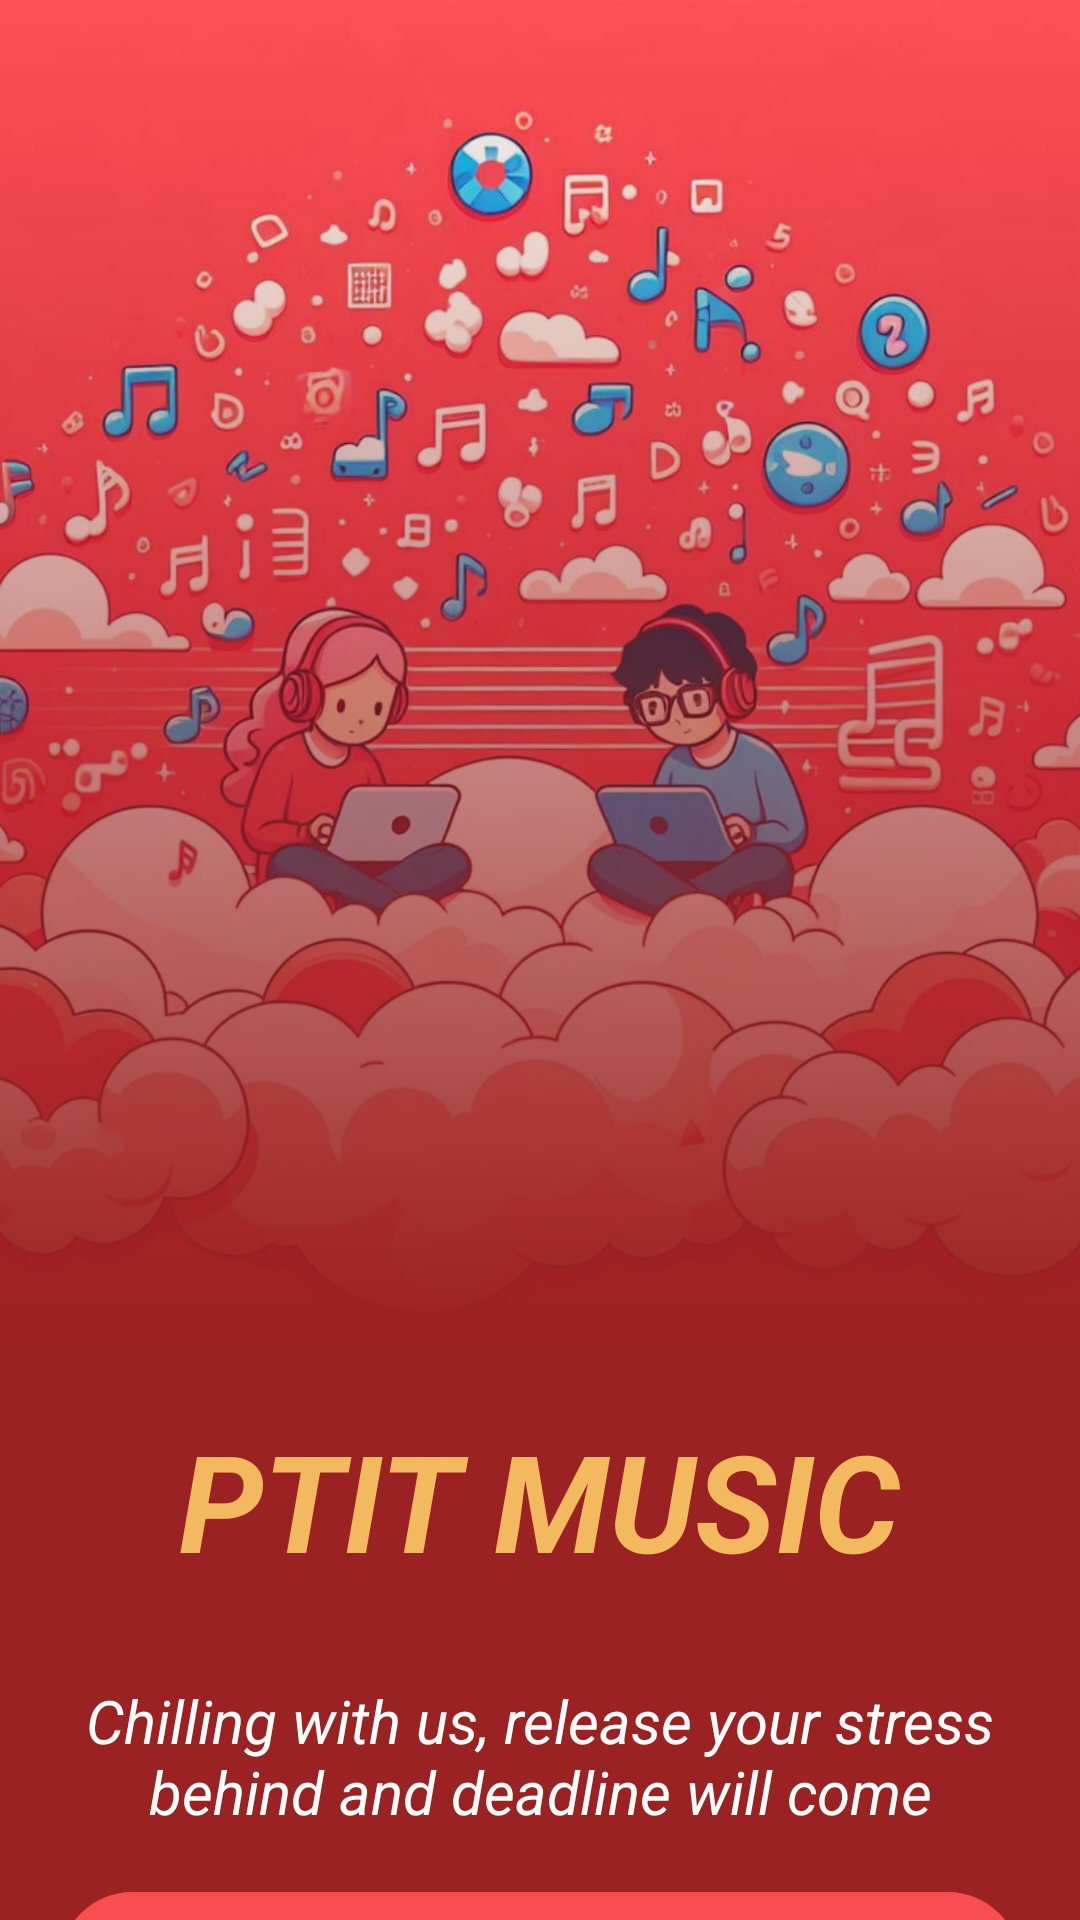

Reconstruct the res/layout file that produces this screen, plus the resources it refers to.
<!-- AndroidManifest.xml: application theme Theme.FirstAppandMaybeTheLast -->
<!-- res/layout/welcomepage.xml -->
<?xml version="1.0" encoding="utf-8"?>
<androidx.constraintlayout.widget.ConstraintLayout xmlns:android="http://schemas.android.com/apk/res/android"
    xmlns:app="http://schemas.android.com/apk/res-auto"
    xmlns:tools="http://schemas.android.com/tools"
    android:layout_width="match_parent"
    android:layout_height="match_parent"
    android:background="#9B2222">

    <ImageView
        android:id="@+id/imageWelcome"
        android:layout_width="match_parent"
        android:layout_height="450dp"
        android:scaleType="centerCrop"
        android:contentDescription="Neh"
        android:src="@drawable/_31f9ec4b_d0d1_4f4b_a104_94450e11e8da"
        app:layout_constraintTop_toTopOf="parent" />

    <ImageView
        android:id="@+id/gradientfilter"
        android:layout_width="match_parent"
        android:layout_height="450dp"
        android:contentDescription="TODO"
        android:src="@drawable/gradient_background"
        app:layout_constraintTop_toTopOf="parent" />

    <TextView
        android:id="@+id/textView6"
        android:layout_width="wrap_content"
        android:layout_height="wrap_content"
        android:layout_marginTop="20dp"
        android:text="PTIT MUSIC"
        android:textColor="#F3B95F"
        android:textSize="45sp"
        android:textStyle="bold|italic"
        app:layout_constraintEnd_toEndOf="parent"
        app:layout_constraintStart_toStartOf="parent"
        app:layout_constraintTop_toBottomOf="@+id/imageWelcome" />

    <TextView
        android:id="@+id/textView9"
        android:layout_width="wrap_content"
        android:layout_height="wrap_content"
        android:text="Chilling with us, release your stress behind and deadline will come"
        android:textColor="#FFFFFF"
        android:textAlignment="center"
        android:layout_marginTop="30dp"
        android:textSize="20sp"
        app:layout_constraintEnd_toEndOf="parent"
        app:layout_constraintStart_toStartOf="parent"
        android:layout_marginHorizontal="20dp"
        android:textStyle="italic"
        app:layout_constraintTop_toBottomOf="@+id/textView6" />

    <Button
        android:id="@+id/button"
        android:layout_width="0dp"
        android:layout_height="wrap_content"
        android:layout_marginTop="20dp"
        android:layout_marginStart="20dp"
        android:layout_marginEnd="20dp"
        android:background="@drawable/buttonround"
        android:text="Login"
        app:layout_constraintEnd_toEndOf="parent"
        app:layout_constraintStart_toStartOf="parent"
        app:layout_constraintTop_toBottomOf="@+id/textView9" />

    <TextView
        android:id="@+id/guestmode"
        android:layout_width="wrap_content"
        android:layout_height="wrap_content"
        android:text="Continue as guest"
        android:textSize="16sp"
        android:layout_marginTop="10dp"
        app:layout_constraintEnd_toEndOf="parent"
        app:layout_constraintStart_toStartOf="parent"
        app:layout_constraintTop_toBottomOf="@+id/button"
        android:textColor="#EEE2DE"
        />


</androidx.constraintlayout.widget.ConstraintLayout>
<!-- resources referenced by this layout -->
<resources>
  <!-- drawable _31f9ec4b_d0d1_4f4b_a104_94450e11e8da: jpg bitmap (drawable, 136574 bytes) -->
  <!-- drawable buttonround (drawable) -->
  <?xml version="1.0" encoding="utf-8"?>
  <selector xmlns:android="http://schemas.android.com/apk/res/android">
  <item>
      <shape android:shape="rectangle" android:tint="#f84d51" >
          <corners android:radius="50sp" />
      </shape>
  </item>
  </selector>
  <!-- drawable gradient_background (drawable) -->
  <?xml version="1.0" encoding="utf-8"?>
  <selector xmlns:android="http://schemas.android.com/apk/res/android">
      <item>
          <shape android:shape="rectangle">
              <gradient android:startColor="#00ffffff" android:endColor="#9B2222" android:angle="270"/>
          </shape>
      </item>
  </selector>
  <style name="Theme.FirstAppandMaybeTheLast" parent="Theme.MaterialComponents.DayNight.NoActionBar">
          
          <item name="colorPrimary">#eb120b</item>
          <item name="colorPrimaryVariant">#FF407D</item>
          <item name="colorOnPrimary">@color/white</item>
          
          <item name="colorSecondary">@color/teal_200</item>
          <item name="colorSecondaryVariant">@color/teal_700</item>
          <item name="colorOnSecondary">@color/black</item>
          
          <item name="android:statusBarColor">#eb120b</item>
          
      </style>
  <!-- not gathered from this repository: default colours our renderer supplied (Android Studio template values) -->
  <color name="teal_200">#FF03DAC5</color>
  <color name="teal_700">#FF018786</color>
  <color name="black">#FF000000</color>
  <color name="white">#FFFFFFFF</color>
</resources>
